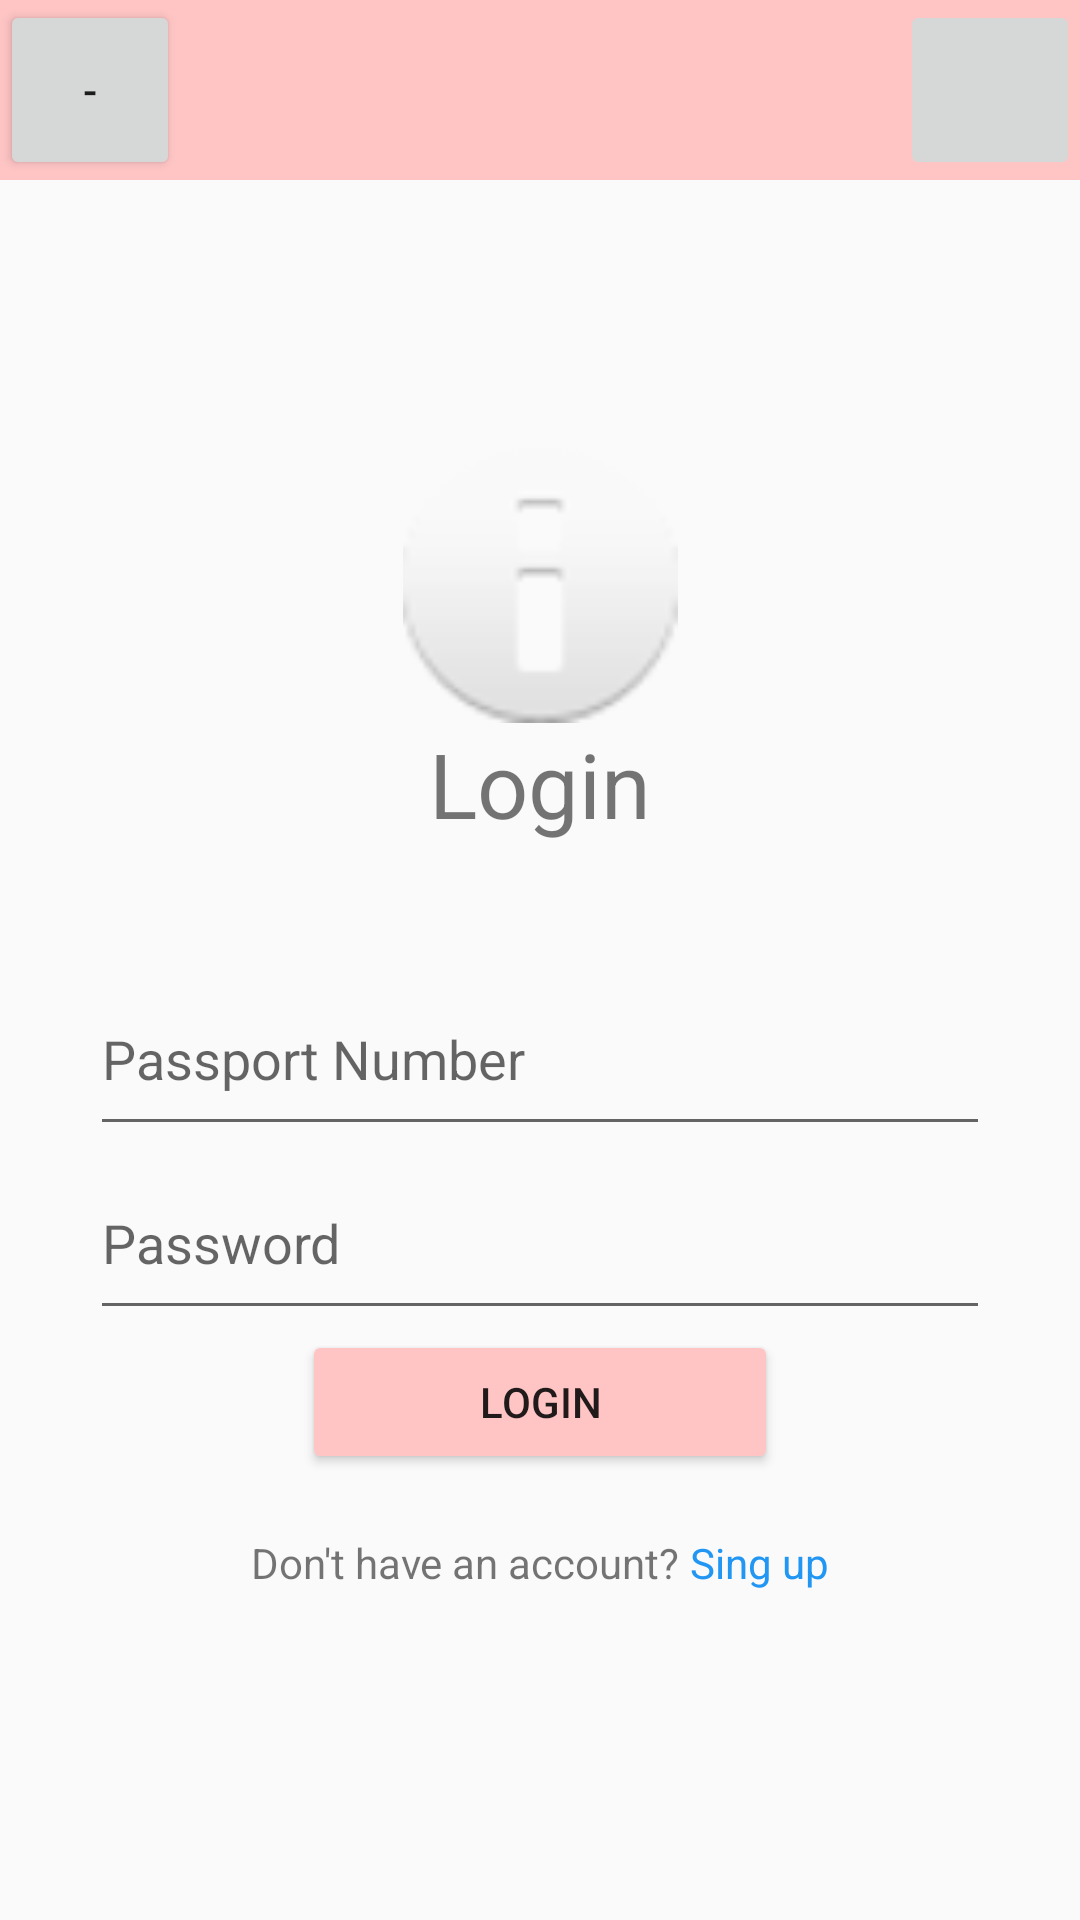

Layout XML and referenced resources for this Android screen:
<!-- AndroidManifest.xml: application theme Theme.VaccinationPassport -->
<!-- res/layout/activity_main.xml -->
<?xml version="1.0" encoding="utf-8"?>
<androidx.constraintlayout.widget.ConstraintLayout xmlns:android="http://schemas.android.com/apk/res/android"
    xmlns:app="http://schemas.android.com/apk/res-auto"
    xmlns:tools="http://schemas.android.com/tools"
    android:layout_width="match_parent"
    android:layout_height="match_parent"
    tools:context=".MainActivity">


    <LinearLayout
        android:layout_width="match_parent"
        android:layout_height="match_parent"
        android:orientation="vertical">

        <LinearLayout
            android:layout_width="match_parent"
            android:layout_height="wrap_content"
            android:background="#FFC5C5"
            android:orientation="horizontal">

            <Button
                android:id="@+id/menuButton"
                android:layout_width="60dp"
                android:layout_height="60dp"
                android:layout_weight="0"
                android:text="-" />

            <Space
                android:layout_width="wrap_content"
                android:layout_height="wrap_content"
                android:layout_weight="1" />

            <ImageButton
                android:id="@+id/profileButton"
                android:layout_width="60dp"
                android:layout_height="60dp"
                android:layout_weight="0"
                app:srcCompat="@drawable/ic_launcher_foreground" />

        </LinearLayout>

        <Space
            android:layout_width="wrap_content"
            android:layout_height="0dp"
            android:layout_weight="1" />


        <LinearLayout
            android:layout_width="match_parent"
            android:layout_height="wrap_content"
            android:layout_margin="30dp"
            android:layout_weight="3"
            android:orientation="vertical">

            <ImageView
                android:id="@+id/imageView"
                android:layout_width="match_parent"
                android:layout_height="wrap_content"
                android:layout_weight="3"
                app:srcCompat="@android:drawable/ic_dialog_info" />

            <TextView
                android:id="@+id/textView"
                android:layout_width="match_parent"
                android:layout_height="wrap_content"
                android:layout_weight="2"
                android:text="Login"
                android:textAlignment="center"
                android:textSize="30sp" />

            <EditText
                android:id="@+id/editTextTextPersonName"
                android:layout_width="match_parent"
                android:layout_height="wrap_content"
                android:layout_weight="1"
                android:ems="10"
                android:inputType="number"
                android:hint="Passport Number" />

            <EditText
                android:id="@+id/editTextTextPassword"
                android:layout_width="match_parent"
                android:layout_height="wrap_content"
                android:layout_weight="1"
                android:ems="10"
                android:hint="Password"
                android:inputType="textPassword" />
    

            <LinearLayout
                android:layout_width="match_parent"
                android:layout_height="wrap_content"
                android:layout_weight="1"
                android:orientation="horizontal">
                <Space
                    android:layout_width="wrap_content"
                    android:layout_height="wrap_content"
                    android:layout_weight="1" />

                <Button
                    android:id="@+id/loginButton"
                    android:layout_width="wrap_content"
                    android:layout_height="wrap_content"
                    android:layout_weight="1"
                    android:backgroundTint="#FFC5C5"
                    android:text="Login" />

                <Space
                    android:layout_width="wrap_content"
                    android:layout_height="wrap_content"
                    android:layout_weight="1" />
            </LinearLayout>

            <LinearLayout
                android:layout_width="match_parent"
                android:layout_height="wrap_content"
                android:layout_weight="1"
                android:orientation="horizontal">
                <Space
                    android:layout_width="wrap_content"
                    android:layout_height="wrap_content"
                    android:layout_weight="1" />
                <TextView
                    android:id="@+id/textView2"
                    android:layout_width="wrap_content"
                    android:layout_height="wrap_content"
                    android:layout_weight="0"
                    android:text="Don't have an account? " />

                <TextView
                    android:id="@+id/textView3"
                    android:layout_width="wrap_content"
                    android:layout_height="wrap_content"
                    android:layout_weight="0"
                    android:text="Sing up"
                    android:textColor="#2196F3" />
                <Space
                    android:layout_width="wrap_content"
                    android:layout_height="wrap_content"
                    android:layout_weight="1" />
            </LinearLayout>

        </LinearLayout>

        <Space
            android:layout_width="wrap_content"
            android:layout_height="0dp"
            android:layout_weight="1" />

    </LinearLayout>


</androidx.constraintlayout.widget.ConstraintLayout>
<!-- resources referenced by this layout -->
<resources>
  <style name="Theme.VaccinationPassport" parent="Theme.AppCompat.Light.NoActionBar">
          
          <item name="colorPrimary">@color/light_pink</item>
          <item name="colorPrimaryDark">@color/teal_700</item>
          <item name="colorAccent">@color/teal_200</item>
          
      </style>
  <color name="light_pink">#FFC5C5</color>
  <color name="teal_700">#FF018786</color>
  <color name="teal_200">#FF03DAC5</color>
</resources>
